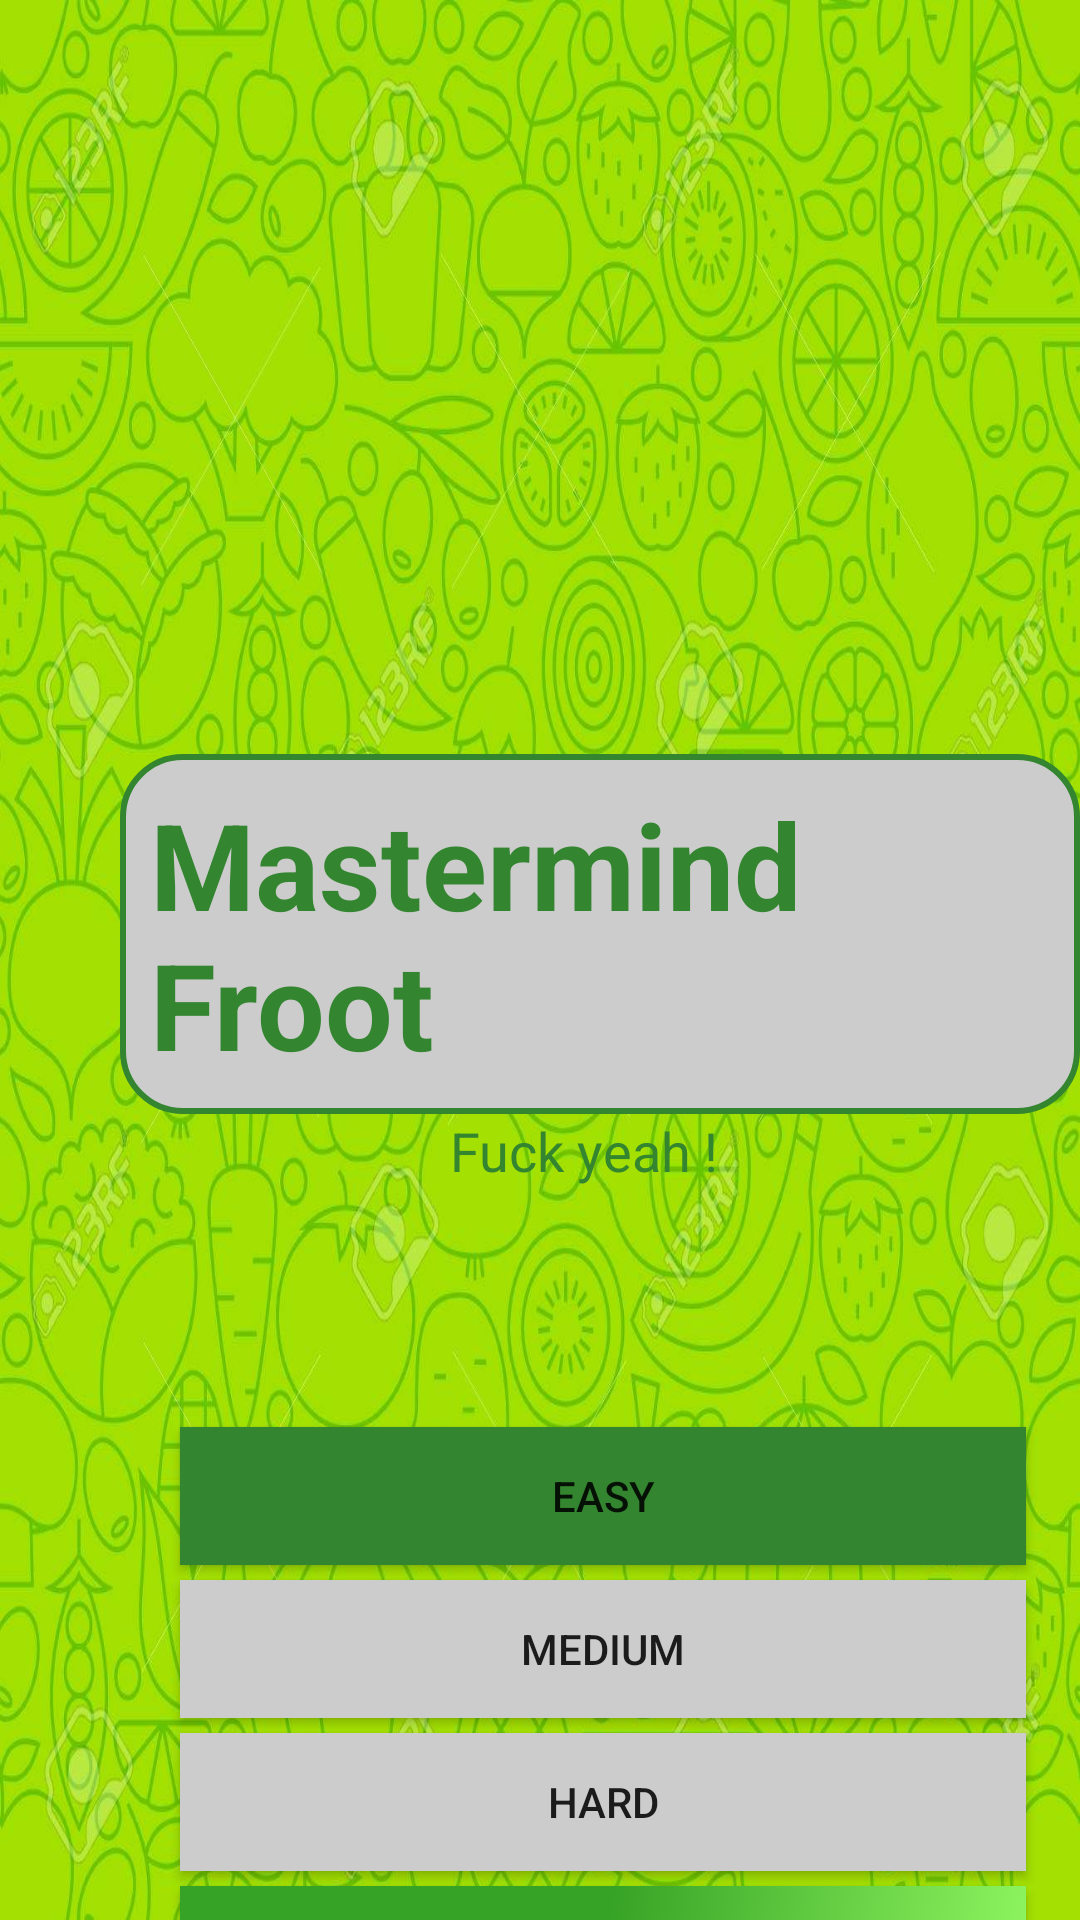

Android layout source for this screen:
<!-- AndroidManifest.xml: application theme Theme.MasterFruits -->
<!-- res/layout/activity_main.xml -->
<?xml version="1.0" encoding="utf-8"?>
<LinearLayout xmlns:android="http://schemas.android.com/apk/res/android"
    xmlns:app="http://schemas.android.com/apk/res-auto"
    xmlns:tools="http://schemas.android.com/tools"
    android:orientation="vertical"
    android:layout_width="match_parent"
    android:layout_height="match_parent"
    android:background="@drawable/fond4"
    android:scaleType = "centerCrop"
    tools:context=".MainActivity">


    <ImageView
        android:layout_width="wrap_content"
        android:layout_height="291dp"
        android:layout_marginTop="50dp"
        android:src="@drawable/accueil"
        tools:layout_editor_absoluteX="49dp"
        tools:layout_editor_absoluteY="63dp" />

    <TextView
        android:layout_width="wrap_content"
        android:layout_height="wrap_content"
        android:layout_marginLeft="40dp"
        android:layout_marginTop="-90dp"
        android:background="@drawable/round_corner"
        android:padding="10dp"
        android:text="Mastermind Froot"
        android:textStyle="bold"
        android:textColor="@color/greenFonce"
        android:textSize="40dp"
        app:layout_constraintBottom_toBottomOf="parent"
        app:layout_constraintLeft_toLeftOf="parent"
        app:layout_constraintRight_toRightOf="parent"
        app:layout_constraintTop_toTopOf="parent" />

    <TextView
        android:layout_width="wrap_content"
        android:layout_height="wrap_content"
        android:layout_marginLeft="150dp"
        android:text="Fuck yeah !"
        android:textColor="@color/greenFonce"
        android:textSize="18dp"
        tools:layout_editor_absoluteX="155dp"
        tools:layout_editor_absoluteY="458dp" />

    <Button
        android:id="@+id/play"
        android:layout_width="282dp"
        android:layout_height="46dp"
        android:layout_marginLeft="60dp"
        android:layout_marginTop="80dp"
        android:background="@color/greenFonce"
        android:text="Easy"
        tools:layout_editor_absoluteX="88dp"
        tools:layout_editor_absoluteY="535dp" />

    <Button
        android:id="@+id/play2"
        android:layout_width="282dp"
        android:layout_height="46dp"
        android:layout_marginLeft="60dp"
        android:layout_marginTop="5dp"
        android:background="#CCC"
        android:text="Medium"
        tools:layout_editor_absoluteX="88dp"
        tools:layout_editor_absoluteY="535dp" />
    <Button
        android:id="@+id/play3"
        android:layout_width="282dp"
        android:layout_height="46dp"
        android:layout_marginLeft="60dp"
        android:layout_marginTop="5dp"
        android:background="#CCC"
        android:text="Hard"
        tools:layout_editor_absoluteX="88dp"
        tools:layout_editor_absoluteY="535dp" />
    <Button
        android:id="@+id/score"
        android:layout_width="282dp"
        android:layout_height="46dp"
        android:layout_marginLeft="60dp"
        android:layout_marginTop="5dp"
        android:background="@drawable/gradient_logo"
        android:text="High scores"
        tools:layout_editor_absoluteX="88dp"
        tools:layout_editor_absoluteY="535dp" />


</LinearLayout>
<!-- resources referenced by this layout -->
<resources>
  <color name="greenFonce">#348530</color>
  <!-- drawable fond4: jpg bitmap (drawable, 206331 bytes) -->
  <!-- drawable gradient_logo (drawable) -->
  <?xml version="1.0" encoding="UTF-8"?>
  <selector xmlns:android="http://schemas.android.com/apk/res/android">
      <item>
          <shape>
              <gradient
                  android:startColor="#90f760"
                  android:centerColor="#37a326"
                  android:endColor="#37a326"
                  android:angle="135"/>
          </shape>
      </item>
  </selector>
  <!-- drawable round_corner (drawable) -->
  <?xml version="1.0" encoding="utf-8"?>
  <shape
      xmlns:android="http://schemas.android.com/apk/res/android"
      android:shape="rectangle">
  
      <corners android:radius="20dp" />
  
      
      <stroke android:width="2dp" android:color="#348530" />
  
      
      <solid android:color="#ccc" />
  
  </shape>
  <style name="Theme.MasterFruits" parent="Theme.MaterialComponents.DayNight.DarkActionBar">
          
          <item name="colorPrimary">@color/greenFonce</item>
          <item name="colorPrimaryVariant">@color/greenFonce</item>
          <item name="colorOnPrimary">@color/white</item>
          
          <item name="colorSecondary">@color/teal_200</item>
          <item name="colorSecondaryVariant">@color/teal_700</item>
          <item name="colorOnSecondary">@color/black</item>
          
          <item name="android:statusBarColor" tools:targetApi="l">?attr/colorPrimaryVariant</item>
          
      </style>
  <color name="white">#FFFFFFFF</color>
  <color name="teal_200">#FF03DAC5</color>
  <color name="teal_700">#FF018786</color>
  <color name="black">#FF000000</color>
</resources>
